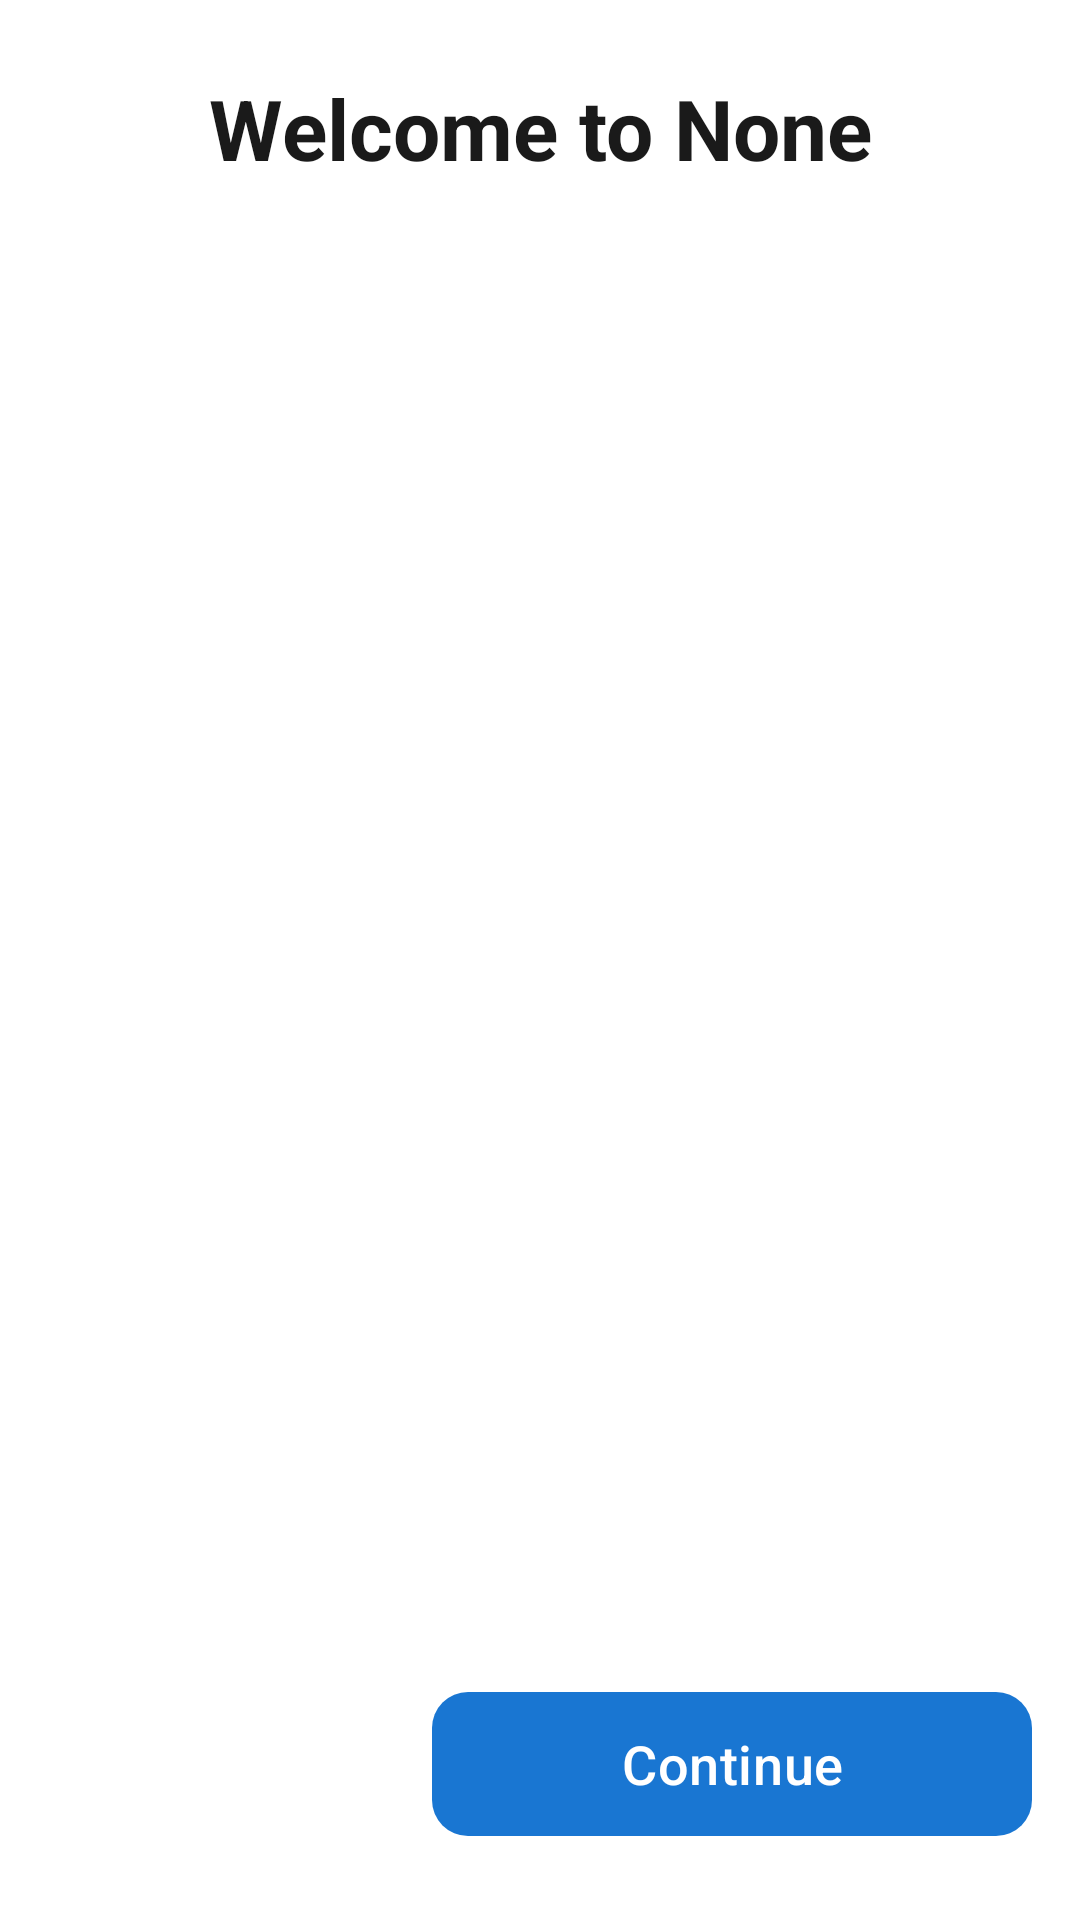

Android layout source for this screen:
<!-- AndroidManifest.xml: activity theme Theme.TeaBoard -->
<!-- res/layout/activity_language_selection.xml -->
<?xml version="1.0" encoding="utf-8"?>
<androidx.constraintlayout.widget.ConstraintLayout xmlns:android="http://schemas.android.com/apk/res/android"
    xmlns:app="http://schemas.android.com/apk/res-auto"
    android:layout_width="match_parent"
    android:layout_height="match_parent"
    android:background="#FFFFFF"
    android:padding="16dp">

    
    <TextView
        android:id="@+id/tvWelcomeTitle"
        android:layout_width="wrap_content"
        android:layout_height="wrap_content"
        android:text="@string/welcome_title"
        android:textSize="28sp"
        android:textStyle="bold"
        android:textColor="@color/md_theme_on_background"
        app:layout_constraintTop_toTopOf="parent"
        app:layout_constraintStart_toStartOf="parent"
        app:layout_constraintEnd_toEndOf="parent"
        android:layout_marginTop="8dp" />

    
    <TextView
        android:id="@+id/tvWelcomeSubtitle"
        android:layout_width="0dp"
        android:layout_height="wrap_content"
        android:text="@string/welcome_subtitle"
        android:textSize="16sp"
        android:textAlignment="center"
        android:textColor="@color/md_theme_on_background"
        app:layout_constraintTop_toBottomOf="@id/tvWelcomeTitle"
        app:layout_constraintStart_toStartOf="parent"
        app:layout_constraintEnd_toEndOf="parent"
        android:layout_marginTop="8dp"
        android:layout_marginStart="32dp"
        android:layout_marginEnd="32dp" />

    
    <androidx.recyclerview.widget.RecyclerView
        android:id="@+id/languagesRecyclerView"
        android:layout_width="0dp"
        android:layout_height="0dp"
        app:layout_constraintTop_toBottomOf="@id/tvWelcomeSubtitle"
        app:layout_constraintBottom_toTopOf="@id/btnContinue"
        app:layout_constraintStart_toStartOf="parent"
        app:layout_constraintEnd_toEndOf="parent"
        android:layout_marginTop="16dp"
        android:layout_marginBottom="16dp"
        android:clipToPadding="false" />

    
    <com.google.android.material.button.MaterialButton
        android:id="@+id/btnContinue"
        android:layout_width="wrap_content"
        android:layout_height="wrap_content"
        android:text="@string/continue_button"
        android:enabled="false"
        android:minWidth="200dp"
        android:minHeight="56dp"
        android:textSize="18sp"
        android:textAllCaps="false"
        app:cornerRadius="@dimen/corner_radius_small"
        app:backgroundTint="#1976D2"
        android:textColor="#FFFFFF"
        app:layout_constraintBottom_toBottomOf="parent"
        app:layout_constraintEnd_toEndOf="parent"
        android:layout_marginBottom="8dp" />

</androidx.constraintlayout.widget.ConstraintLayout>
<!-- resources referenced by this layout -->
<resources>
  <color name="md_theme_on_background">#1A1A1A</color>
  <dimen name="corner_radius_small">12dp</dimen>
  <string name="continue_button">Continue</string>
  <string name="welcome_subtitle" />
  <string name="welcome_title">Welcome to None</string>
  <style name="Theme.TeaBoard" parent="Base.Theme.TeaBoard">
          <item name="android:statusBarColor">#FFFFFF</item>
          <item name="android:windowLightStatusBar">true</item>
      </style>
  <color name="md_theme_primary">#4A90E2</color>
  <color name="md_theme_on_primary">#FFFFFF</color>
  <color name="md_theme_primary_container">#D6E8F7</color>
  <color name="md_theme_on_primary_container">#1A1A1A</color>
  <color name="md_theme_secondary">#72C604</color>
  <color name="md_theme_on_secondary">#000000</color>
  <color name="md_theme_secondary_container">#E8F5D8</color>
  <color name="md_theme_on_secondary_container">#1A1A1A</color>
  <color name="md_theme_tertiary">#B4A7D6</color>
  <color name="md_theme_on_tertiary">#1A1A1A</color>
  <color name="md_theme_tertiary_container">#E8E4F0</color>
  <color name="md_theme_on_tertiary_container">#1A1A1A</color>
  <color name="md_theme_error">#F4A582</color>
  <color name="md_theme_on_error">#FFFFFF</color>
  <color name="md_theme_surface">#FFFFFF</color>
  <color name="md_theme_on_surface">#1A1A1A</color>
  <color name="md_theme_surface_variant">#F8F9FA</color>
  <color name="md_theme_on_surface_variant">#1A1A1A</color>
  <color name="md_theme_background">#F8F9FA</color>
  <color name="md_theme_outline">#E8EAED</color>
  <style name="TextAppearance.App.DisplayLarge" parent="TextAppearance.Material3.DisplayLarge">
          <item name="fontFamily">sans-serif</item>
          <item name="android:textSize">@dimen/text_size_display</item>
          <item name="android:lineHeight">44sp</item>
      </style>
  <style name="TextAppearance.App.HeadlineLarge" parent="TextAppearance.Material3.HeadlineLarge">
          <item name="fontFamily">sans-serif</item>
          <item name="android:textSize">@dimen/text_size_headline_large</item>
          <item name="android:lineHeight">40sp</item>
      </style>
  <style name="TextAppearance.App.HeadlineMedium" parent="TextAppearance.Material3.HeadlineMedium">
          <item name="fontFamily">sans-serif</item>
          <item name="android:textSize">@dimen/text_size_headline</item>
          <item name="android:lineHeight">36sp</item>
      </style>
  <style name="TextAppearance.App.BodyLarge" parent="TextAppearance.Material3.BodyLarge">
          <item name="fontFamily">sans-serif</item>
          <item name="android:textSize">@dimen/text_size_body</item>
          <item name="android:lineHeight">28sp</item>
          <item name="android:letterSpacing">0.01</item>
      </style>
  <style name="ShapeAppearance.App.SmallComponent" parent="ShapeAppearance.Material3.SmallComponent">
          <item name="cornerFamily">rounded</item>
          <item name="cornerSize">@dimen/corner_radius_small</item>
      </style>
  <style name="ShapeAppearance.App.MediumComponent" parent="ShapeAppearance.Material3.MediumComponent">
          <item name="cornerFamily">rounded</item>
          <item name="cornerSize">@dimen/corner_radius_medium</item>
      </style>
  <style name="ShapeAppearance.App.LargeComponent" parent="ShapeAppearance.Material3.LargeComponent">
          <item name="cornerFamily">rounded</item>
          <item name="cornerSize">@dimen/corner_radius_large</item>
      </style>
  <dimen name="text_size_display">36sp</dimen>
  <dimen name="text_size_headline_large">32sp</dimen>
  <dimen name="text_size_headline">28sp</dimen>
  <dimen name="text_size_body">18sp</dimen>
  <dimen name="text_size_button_large">26sp</dimen>
  <dimen name="corner_radius_medium">20dp</dimen>
  <dimen name="corner_radius_large">28dp</dimen>
</resources>
